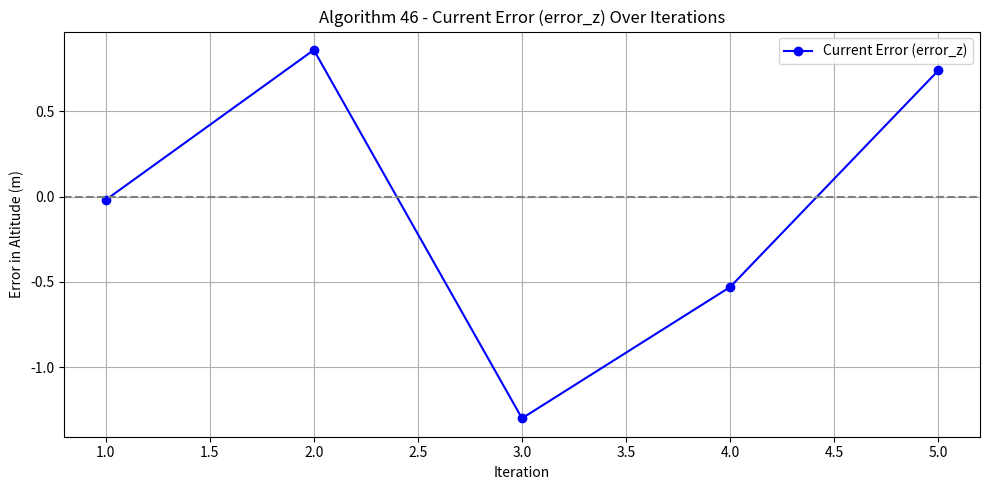

The script that saved this image:
# ----------------------------------------------------
# Algorithm 46: Current Error (error_z)
# Frontend: Simulation + Plot
# Backend: Hardware Logic
# 5 Iterations Included
# ----------------------------------------------------

import matplotlib.pyplot as plt
import random

# =======================
# FRONTEND: Simulation
# =======================

iterations = [1, 2, 3, 4, 5]
target_altitude = 10.0  # in meters (our goal)

actual_altitudes = []  # Simulated sensor data
error_z_list = []

print("🎮 FRONTEND SIMULATION:")
for i in iterations:
    actual_altitude = round(random.uniform(8.5, 11.5), 2)  # Simulate noisy altitudes
    error_z = target_altitude - actual_altitude  # Current error

    actual_altitudes.append(actual_altitude)
    error_z_list.append(error_z)

    print(f"Iteration {i}: Target = {target_altitude} m, Actual = {actual_altitude} m => error_z = {error_z:.2f} m")

# 🎨 Plotting error_z
plt.figure(figsize=(10, 5))
plt.plot(iterations, error_z_list, marker='o', linestyle='-', color='blue', label='Current Error (error_z)')
plt.axhline(0, color='gray', linestyle='--')
plt.title("Algorithm 46 - Current Error (error_z) Over Iterations")
plt.xlabel("Iteration")
plt.ylabel("Error in Altitude (m)")
plt.grid(True)
plt.legend()
plt.tight_layout()
plt.show()

# =======================
# BACKEND: Hardware Logic
# =======================

print("\n⚙️ BACKEND HARDWARE LOGIC:")
for i in iterations:
    # Simulate sensor fetching actual drone height
    actual_altitude_hw = actual_altitudes[i - 1]  # From earlier simulated values
    error_z = target_altitude - actual_altitude_hw

    # In real drone firmware, this value will feed into the PID controller
    print(f"[BACKEND] Iteration {i}: Actual = {actual_altitude_hw} m, Target = {target_altitude} m => error_z = {error_z:.2f} m")

# Confirmation
print("\n✅ Current Error (error_z) calculated and applied to both simulation and hardware logic.")
